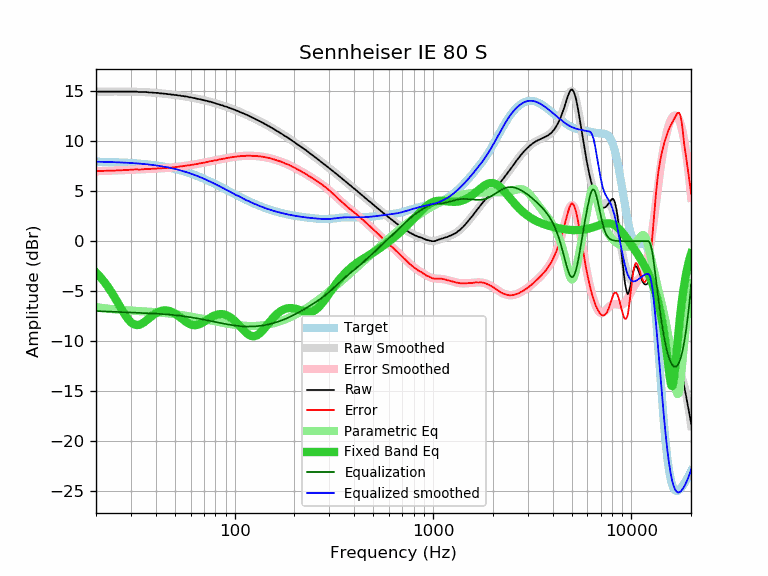

Data behind this chart, as committed beside it:
frequency, raw, error, smoothed, error_smoothed, equalization, parametric_eq, equalized_raw, equalized_smoothed, target
20, 14.93, 6.99, 14.94, 6.99, -6.99, -3.13, 7.94, 7.94, 7.94
21, 14.95, 7.02, 14.94, 7.01, -7.01, -3.58, 7.94, 7.93, 7.93
22, 14.95, 7.03, 14.95, 7.02, -7.02, -4.06, 7.93, 7.92, 7.92
23, 14.95, 7.04, 14.95, 7.04, -7.04, -4.59, 7.91, 7.91, 7.91
24, 14.95, 7.05, 14.95, 7.05, -7.05, -5.14, 7.90, 7.90, 7.90
25, 14.95, 7.06, 14.96, 7.06, -7.06, -5.72, 7.89, 7.89, 7.89
26, 14.95, 7.07, 14.96, 7.08, -7.08, -6.29, 7.87, 7.88, 7.88
27, 14.95, 7.09, 14.95, 7.09, -7.09, -6.85, 7.86, 7.86, 7.86
28, 14.95, 7.10, 14.95, 7.10, -7.10, -7.36, 7.85, 7.85, 7.85
29, 14.95, 7.12, 14.95, 7.12, -7.12, -7.79, 7.83, 7.83, 7.83
30, 14.95, 7.14, 14.94, 7.13, -7.13, -8.11, 7.82, 7.81, 7.81
31, 14.95, 7.16, 14.94, 7.14, -7.14, -8.31, 7.81, 7.79, 7.79
32, 14.95, 7.18, 14.93, 7.16, -7.16, -8.39, 7.79, 7.77, 7.77
33, 14.90, 7.15, 14.92, 7.17, -7.17, -8.37, 7.73, 7.75, 7.75
34, 14.90, 7.17, 14.91, 7.18, -7.18, -8.26, 7.72, 7.73, 7.73
35, 14.90, 7.19, 14.90, 7.19, -7.19, -8.10, 7.71, 7.71, 7.71
36, 14.90, 7.22, 14.89, 7.20, -7.20, -7.91, 7.70, 7.68, 7.68
37, 14.86, 7.20, 14.87, 7.21, -7.21, -7.71, 7.65, 7.66, 7.66
38, 14.86, 7.23, 14.86, 7.23, -7.23, -7.53, 7.63, 7.63, 7.63
39, 14.84, 7.24, 14.84, 7.24, -7.24, -7.36, 7.60, 7.60, 7.60
40, 14.82, 7.25, 14.82, 7.25, -7.25, -7.22, 7.57, 7.57, 7.57
41, 14.82, 7.28, 14.80, 7.26, -7.26, -7.10, 7.56, 7.54, 7.54
42, 14.77, 7.26, 14.78, 7.27, -7.27, -7.01, 7.50, 7.51, 7.51
43, 14.77, 7.29, 14.76, 7.29, -7.29, -6.95, 7.48, 7.48, 7.48
44, 14.74, 7.30, 14.74, 7.30, -7.30, -6.93, 7.44, 7.44, 7.44
45, 14.73, 7.32, 14.72, 7.31, -7.31, -6.92, 7.42, 7.41, 7.41
46, 14.69, 7.32, 14.70, 7.33, -7.33, -6.95, 7.36, 7.37, 7.37
47, 14.69, 7.35, 14.68, 7.34, -7.34, -6.99, 7.35, 7.34, 7.34
48, 14.64, 7.34, 14.66, 7.36, -7.36, -7.06, 7.28, 7.30, 7.30
49, 14.64, 7.38, 14.64, 7.38, -7.38, -7.14, 7.26, 7.26, 7.26
50, 14.60, 7.38, 14.61, 7.40, -7.40, -7.24, 7.20, 7.22, 7.22
51, 14.60, 7.43, 14.59, 7.42, -7.42, -7.35, 7.18, 7.17, 7.17
52, 14.56, 7.43, 14.57, 7.44, -7.44, -7.48, 7.12, 7.13, 7.13
53, 14.56, 7.47, 14.55, 7.46, -7.46, -7.60, 7.10, 7.09, 7.09
54, 14.51, 7.47, 14.52, 7.48, -7.48, -7.73, 7.03, 7.04, 7.04
55, 14.51, 7.51, 14.50, 7.50, -7.50, -7.85, 7.01, 7.00, 7.00
56, 14.47, 7.52, 14.47, 7.52, -7.52, -7.97, 6.95, 6.95, 6.95
57, 14.46, 7.55, 14.45, 7.54, -7.54, -8.08, 6.92, 6.90, 6.91
58, 14.43, 7.57, 14.42, 7.57, -7.57, -8.18, 6.86, 6.86, 6.86
59, 14.38, 7.57, 14.40, 7.59, -7.59, -8.26, 6.79, 6.81, 6.81
60, 14.38, 7.62, 14.37, 7.61, -7.61, -8.32, 6.77, 6.76, 6.76
61, 14.34, 7.63, 14.34, 7.63, -7.63, -8.37, 6.71, 6.71, 6.71
62, 14.30, 7.64, 14.31, 7.66, -7.66, -8.39, 6.64, 6.66, 6.66
63, 14.30, 7.69, 14.29, 7.68, -7.68, -8.40, 6.62, 6.61, 6.61
64, 14.25, 7.69, 14.26, 7.70, -7.70, -8.39, 6.55, 6.56, 6.56
65, 14.22, 7.72, 14.23, 7.73, -7.73, -8.36, 6.49, 6.50, 6.50
66, 14.21, 7.76, 14.20, 7.75, -7.75, -8.32, 6.46, 6.45, 6.45
67, 14.17, 7.77, 14.17, 7.77, -7.77, -8.27, 6.40, 6.40, 6.40
68, 14.15, 7.81, 14.14, 7.80, -7.80, -8.21, 6.35, 6.34, 6.34
69, 14.12, 7.83, 14.11, 7.82, -7.82, -8.14, 6.30, 6.29, 6.29
70, 14.08, 7.84, 14.09, 7.85, -7.85, -8.06, 6.23, 6.24, 6.24
71, 14.05, 7.87, 14.06, 7.87, -7.87, -7.98, 6.18, 6.18, 6.18
72, 14.03, 7.90, 14.03, 7.90, -7.90, -7.90, 6.13, 6.13, 6.13
73, 13.99, 7.91, 14.00, 7.92, -7.92, -7.82, 6.07, 6.08, 6.08
74, 13.96, 7.94, 13.96, 7.94, -7.94, -7.75, 6.02, 6.02, 6.02
75, 13.95, 7.98, 13.93, 7.97, -7.97, -7.67, 5.98, 5.97, 5.97
76, 13.91, 8.00, 13.90, 7.99, -7.99, -7.61, 5.92, 5.91, 5.91
77, 13.86, 8.00, 13.87, 8.01, -8.01, -7.54, 5.85, 5.86, 5.86
78, 13.84, 8.04, 13.84, 8.04, -8.04, -7.49, 5.80, 5.80, 5.80
79, 13.81, 8.06, 13.81, 8.06, -8.06, -7.44, 5.75, 5.75, 5.75
... 553 more rows
